6-way image classification set "separate-dataset" from GitHub (brunofaria27/image-processing); label vocabulary: ASC H, ASC US, HSIL, LSIL, negative for intraepithelial lesion, SCC.

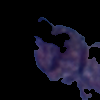
Label: ASC US

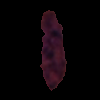
Label: SCC

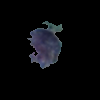
Label: ASC H

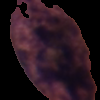
Label: HSIL

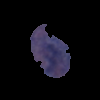
Label: ASC US

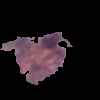
Label: LSIL
